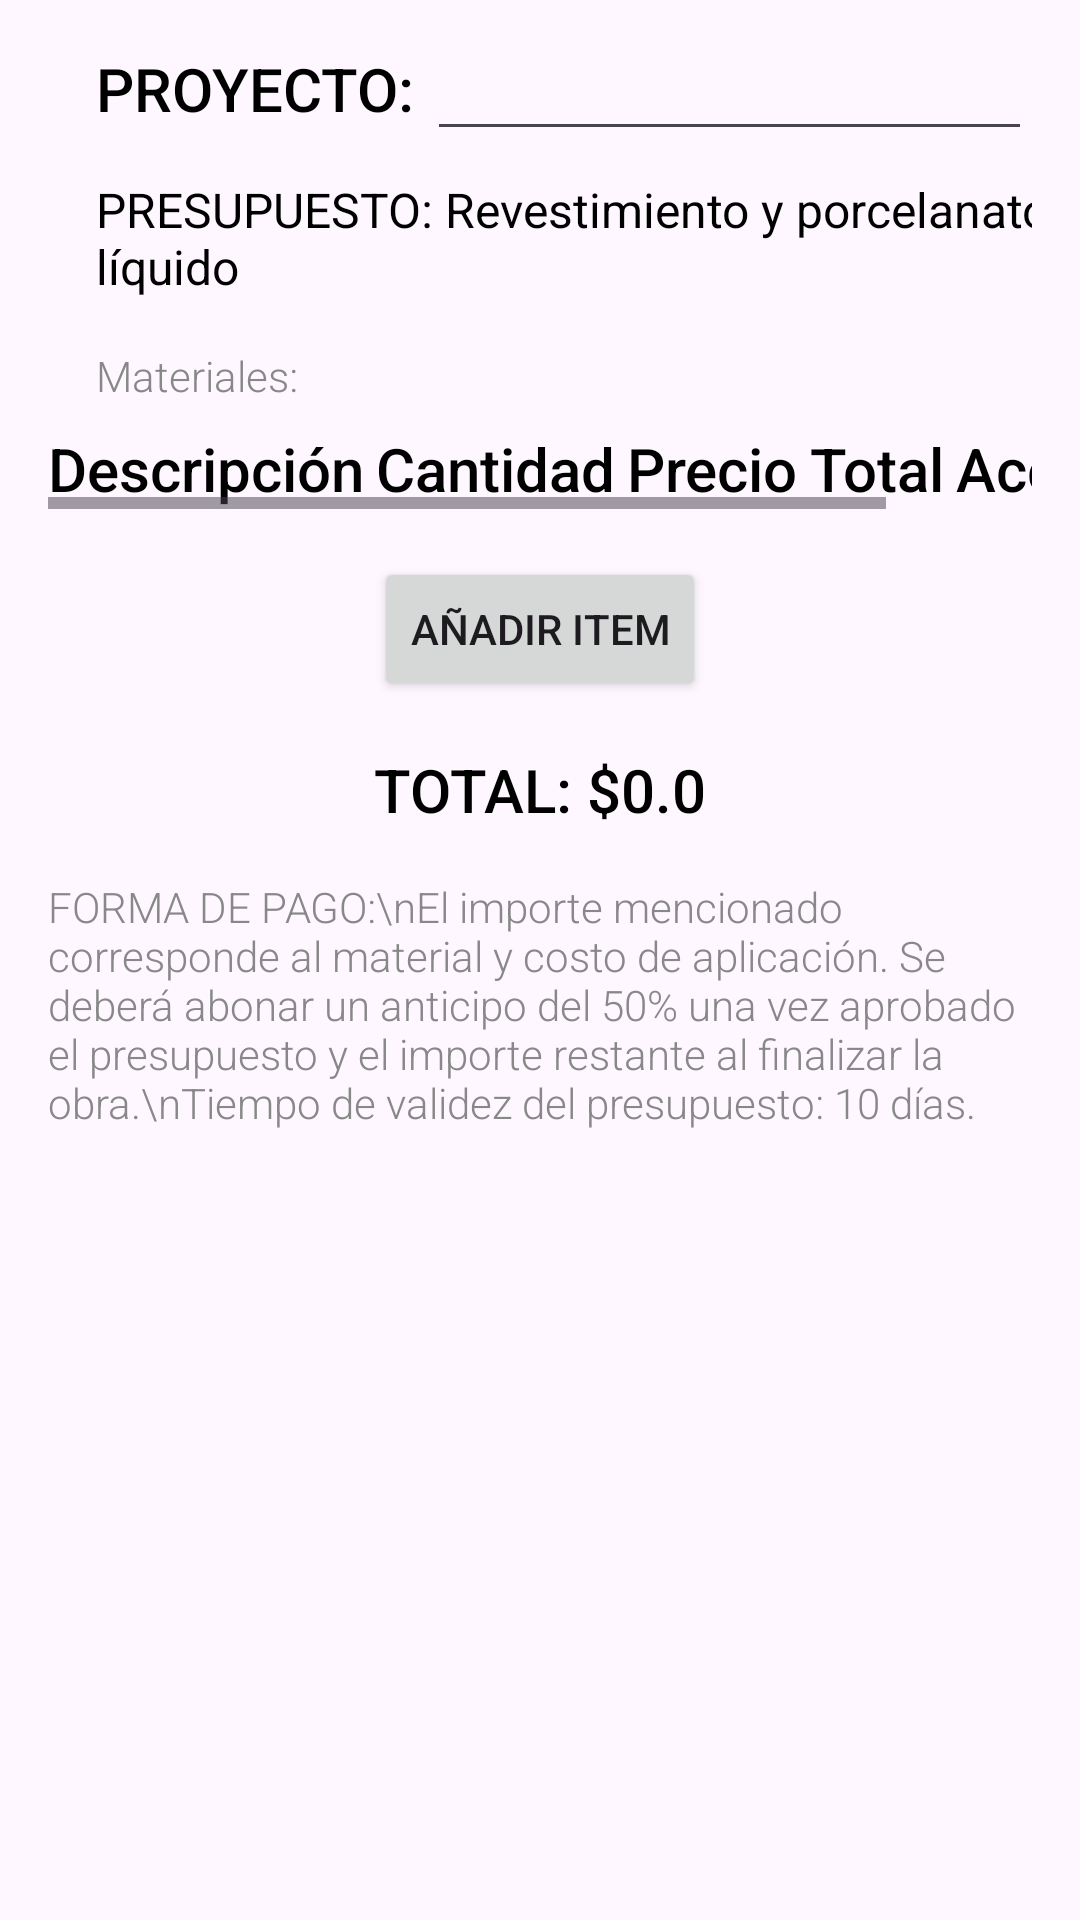

Write the Android layout XML for this screen, with the resource values it uses.
<!-- AndroidManifest.xml: application theme Theme.Budgeteer -->
<!-- res/layout/fragment_first.xml -->
<?xml version="1.0" encoding="utf-8"?>
<androidx.core.widget.NestedScrollView xmlns:android="http://schemas.android.com/apk/res/android"
    xmlns:app="http://schemas.android.com/apk/res-auto"
    xmlns:tools="http://schemas.android.com/tools"
    android:layout_width="match_parent"
    android:layout_height="match_parent"
    tools:context=".FirstFragment">

    <androidx.constraintlayout.widget.ConstraintLayout
        android:layout_width="match_parent"
        android:layout_height="wrap_content"
        android:padding="16dp">

        <TextView
            android:id="@+id/projectTitle"
            style="@style/TitleText"
            android:layout_width="wrap_content"
            android:layout_height="wrap_content"
            android:layout_marginStart="16dp"
            android:layout_marginEnd="4dp"
            android:text="PROYECTO:"
            app:layout_constraintBottom_toTopOf="@+id/budgetDescription"
            app:layout_constraintEnd_toEndOf="parent"
            app:layout_constraintEnd_toStartOf="@+id/projectTitleValue"
            app:layout_constraintHorizontal_bias="0.0"
            app:layout_constraintStart_toStartOf="parent"
            app:layout_constraintTop_toTopOf="parent"
            app:layout_constraintVertical_bias="0.5" />

        <EditText
            android:id="@+id/projectTitleValue"
            android:layout_width="0dp"
            android:layout_height="wrap_content"
            android:clickable="true"
            app:layout_constraintBottom_toBottomOf="@+id/projectTitle"
            app:layout_constraintEnd_toEndOf="parent"
            app:layout_constraintStart_toEndOf="@+id/projectTitle"
            app:layout_constraintTop_toTopOf="parent" />

        <TextView
            android:id="@+id/budgetDescription"
            style="@style/MainText"
            android:layout_width="wrap_content"
            android:layout_height="wrap_content"
            android:layout_marginTop="16dp"
            android:text="PRESUPUESTO: Revestimiento y porcelanato líquido"
            app:layout_constraintStart_toStartOf="@+id/projectTitle"
            app:layout_constraintTop_toBottomOf="@id/projectTitle" />

        <TextView
            android:id="@+id/materialTitle"
            style="@style/SecondaryText"
            android:layout_width="wrap_content"
            android:layout_height="wrap_content"
            android:layout_marginTop="16dp"
            android:text="Materiales:"
            app:layout_constraintStart_toStartOf="@+id/budgetDescription"
            app:layout_constraintTop_toBottomOf="@id/budgetDescription" />

        <HorizontalScrollView
            android:id="@+id/horizontalScrollView"
            android:layout_width="0dp"
            android:layout_height="wrap_content"
            android:layout_marginTop="8dp"
            app:layout_constraintEnd_toEndOf="parent"
            app:layout_constraintStart_toStartOf="parent"
            app:layout_constraintTop_toBottomOf="@id/materialTitle">

            <TableLayout
                android:id="@+id/tableLayout"
                android:layout_width="wrap_content"
                android:layout_height="wrap_content"
                android:stretchColumns="1">

                <TableRow>

                    <TextView
                        style="@style/TitleText"
                        android:layout_width="wrap_content"
                        android:layout_height="wrap_content"
                        android:layout_marginEnd="4dp"
                        android:text="Descripción" />

                    <TextView
                        style="@style/TitleText"
                        android:inputType="number"
                        android:text="Cantidad"
                        android:layout_marginEnd="4dp"/>

                    <TextView
                        style="@style/TitleText"
                        android:text="Precio"
                        android:layout_marginEnd="4dp"
                        android:inputType="number"/>

                    <TextView
                        style="@style/TitleText"
                        android:text="Total"
                        android:inputType="number"
                        android:layout_marginEnd="4dp"
                        android:enabled="false"/>

                    <TextView
                        style="@style/TitleText"
                        android:text="Acciones" />
                </TableRow>
            </TableLayout>
        </HorizontalScrollView>

        <Button
            android:id="@+id/addButton"
            android:layout_width="wrap_content"
            android:layout_height="wrap_content"
            android:layout_marginTop="16dp"
            android:text="Añadir Item"
            app:layout_constraintEnd_toEndOf="parent"
            app:layout_constraintStart_toStartOf="parent"
            app:layout_constraintTop_toBottomOf="@id/horizontalScrollView" />

        <TextView
            android:id="@+id/totalAmount"
            style="@style/TitleText"
            android:layout_width="wrap_content"
            android:layout_height="wrap_content"
            android:layout_marginTop="16dp"
            android:text="TOTAL: $0.0"
            app:layout_constraintEnd_toEndOf="parent"
            app:layout_constraintStart_toStartOf="parent"
            app:layout_constraintTop_toBottomOf="@id/addButton" />

        <TextView
            android:id="@+id/paymentInfo"
            style="@style/SecondaryText"
            android:layout_width="0dp"
            android:layout_height="wrap_content"
            android:layout_marginTop="16dp"
            android:text="FORMA DE PAGO:\nEl importe mencionado corresponde al material y costo de aplicación. Se deberá abonar un anticipo del 50% una vez aprobado el presupuesto y el importe restante al finalizar la obra.\nTiempo de validez del presupuesto: 10 días."
            app:layout_constraintEnd_toEndOf="parent"
            app:layout_constraintStart_toStartOf="parent"
            app:layout_constraintTop_toBottomOf="@id/totalAmount" />

    </androidx.constraintlayout.widget.ConstraintLayout>
</androidx.core.widget.NestedScrollView>
<!-- resources referenced by this layout -->
<resources>
  <style name="MainText">
          <item name="android:textColor">@color/primaryText</item>
          <item name="android:textSize">16sp</item>
          <item name="android:fontFamily">sans-serif</item>
      </style>
  <style name="SecondaryText">
          <item name="android:textColor">@color/secondaryText</item>
          <item name="android:textSize">14sp</item>
          <item name="android:fontFamily">sans-serif-light</item>
      </style>
  <style name="TitleText">
          <item name="android:textColor">@color/primaryText</item>
          <item name="android:textSize">20sp</item>
          <item name="android:fontFamily">sans-serif-medium</item>
      </style>
  <style name="Theme.Budgeteer" parent="Base.Theme.Budgeteer" />
  <color name="primaryText">#000000</color>
  <color name="secondaryText">#888888</color>
  <style name="Base.Theme.Budgeteer" parent="Theme.Material3.DayNight.NoActionBar">
          
          
      </style>
</resources>
